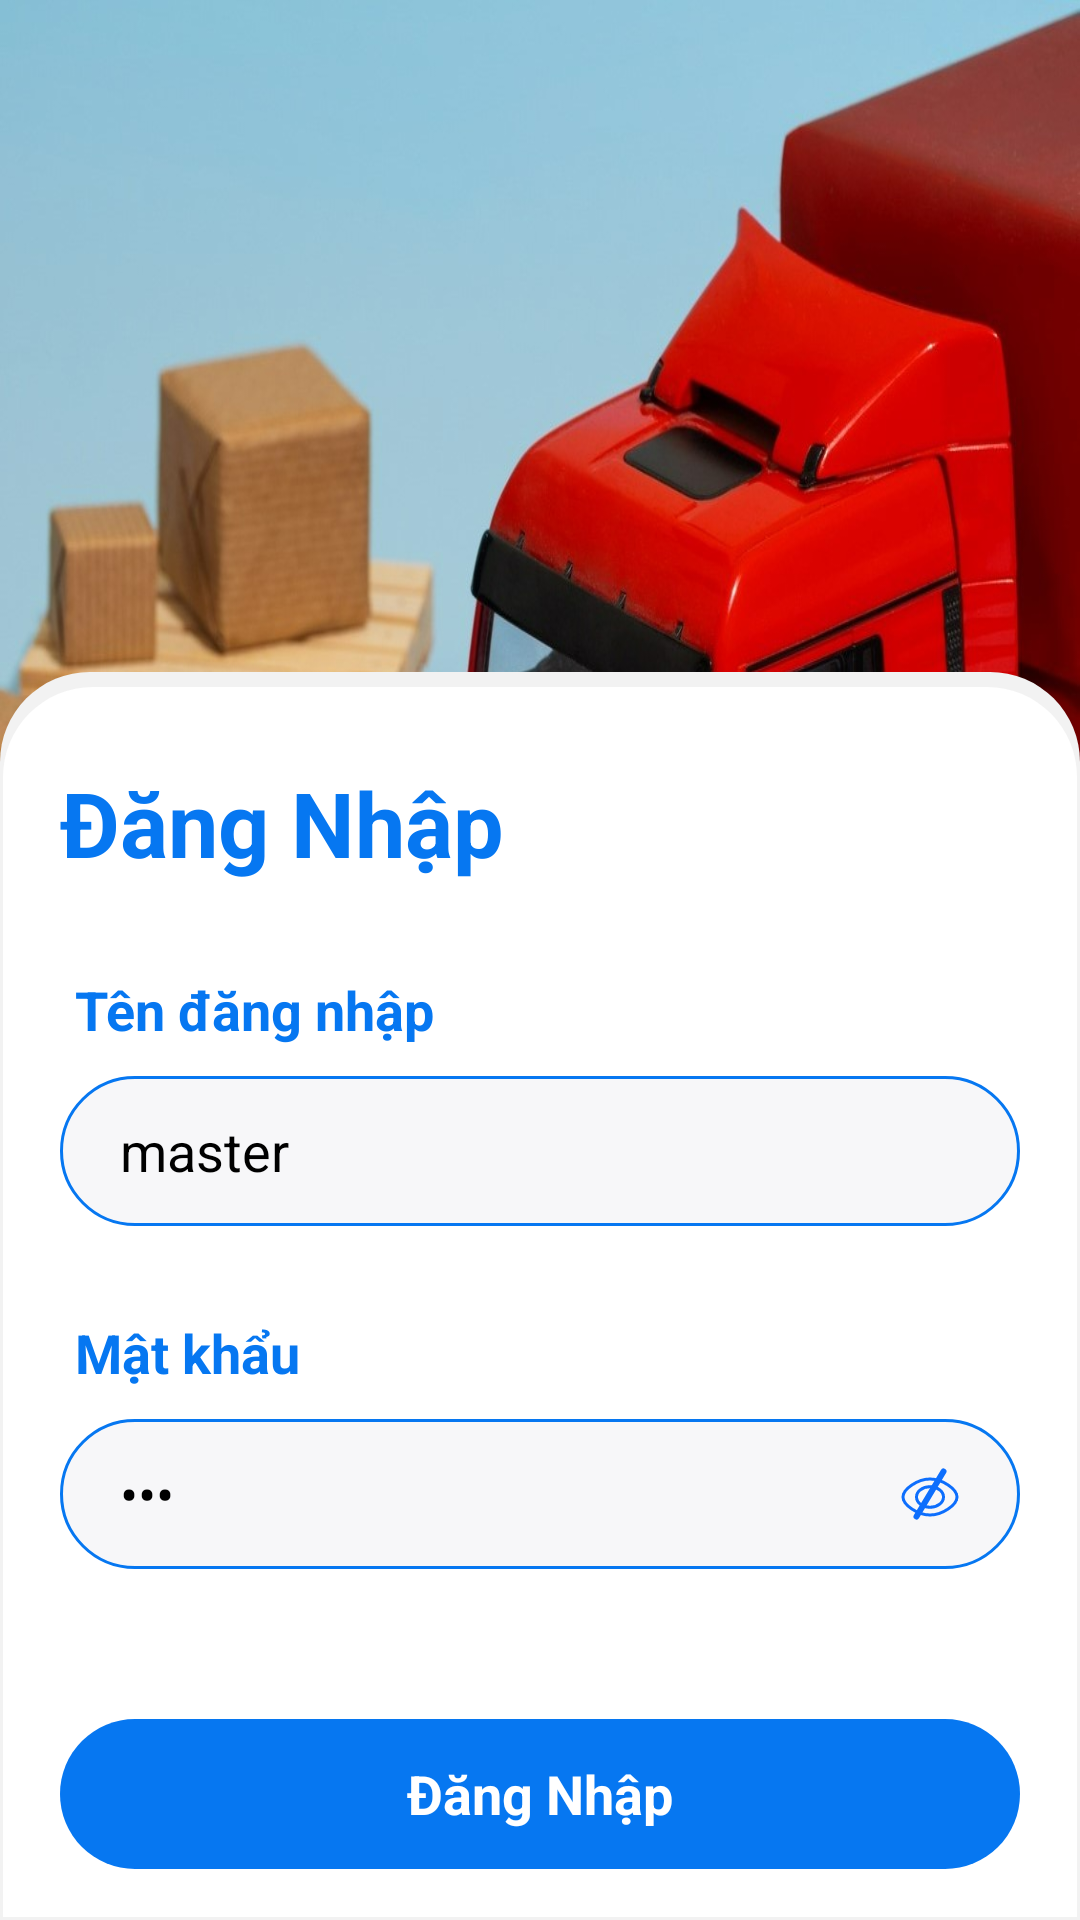

The Android layout XML behind this screen, and the referenced resources:
<!-- AndroidManifest.xml: application theme Theme.TaskMaster -->
<!-- res/layout/fragment_login.xml -->
<?xml version="1.0" encoding="utf-8"?>
<layout xmlns:android="http://schemas.android.com/apk/res/android"
    xmlns:app="http://schemas.android.com/apk/res-auto"
    xmlns:tools="http://schemas.android.com/tools">

    <data>

    </data>

    <androidx.constraintlayout.widget.ConstraintLayout
        android:id="@+id/layoutMain"
        android:layout_width="match_parent"
        android:background="@drawable/supply_chain_cp"
        android:layout_height="match_parent">

        <androidx.constraintlayout.widget.Guideline
            android:id="@+id/guideline"
            android:layout_width="wrap_content"
            android:layout_height="wrap_content"
            android:orientation="horizontal"
            app:layout_constraintGuide_percent="0.35" />

        <androidx.constraintlayout.widget.ConstraintLayout
            android:background="@drawable/bg_login"
            app:layout_constraintTop_toBottomOf="@+id/guideline"
            app:layout_constraintBottom_toBottomOf="parent"
            app:layout_constraintStart_toStartOf="parent"
            app:layout_constraintEnd_toEndOf="parent"
            android:layout_width="match_parent"
            android:layout_height="0dp">

            <com.google.android.material.textview.MaterialTextView
                android:id="@+id/tvOne"
                android:layout_width="wrap_content"
                android:layout_height="wrap_content"
                android:text="Đăng Nhập"
                android:textColor="@color/color_datroi_1"
                android:textSize="30sp"
                android:layout_marginHorizontal="20dp"
                android:layout_marginTop="30dp"
                android:textStyle="bold"
                app:layout_constraintStart_toStartOf="parent"
                app:layout_constraintTop_toTopOf="parent" />

            <LinearLayout
                android:id="@+id/layoutInput"
                android:layout_marginTop="30dp"
                app:layout_constraintTop_toBottomOf="@+id/tvOne"
                app:layout_constraintStart_toStartOf="parent"
                app:layout_constraintEnd_toEndOf="parent"
                android:layout_marginHorizontal="20dp"
                android:orientation="vertical"
                android:layout_width="match_parent"
                android:layout_height="wrap_content">

                <com.google.android.material.textview.MaterialTextView
                    android:text="Tên đăng nhập"
                    android:layout_marginStart="5dp"
                    android:textStyle="bold"
                    android:textSize="@dimen/font18_sp"
                    android:textColor="@color/color_datroi_1"
                    android:layout_width="wrap_content"
                    android:layout_height="wrap_content"/>

                <com.google.android.material.textfield.TextInputEditText
                    android:id="@+id/edtUsername"
                    android:text="master"
                    android:layout_width="match_parent"
                    android:imeOptions="actionNext"
                    android:textSize="@dimen/font18_sp"
                    android:inputType="text"
                    android:textColor="@color/black"
                    android:hint="Hãy nhập tên đăng nhập"
                    android:textColorHint="#9A9A9A"
                    android:paddingHorizontal="20dp"
                    android:layout_marginTop="10dp"
                    android:background="@drawable/bg_button_strock"
                    android:layout_height="50dp"/>
                
                <com.elogictics.taskmaster.common.widgets.tagview.TagEditText
                    android:id="@+id/tagsEditText"
                    android:visibility="gone"
                    android:textColor="@color/black"
                    android:background="@drawable/bg_button_strock"
                    android:layout_width="match_parent"
                    android:layout_height="48dp"
                    android:textSize="20sp"
                    android:inputType="textEmailAddress" />

                <com.google.android.material.textview.MaterialTextView
                    android:textStyle="bold"
                    android:layout_marginStart="5dp"
                    android:layout_marginTop="30dp"
                    android:text="Mật khẩu"
                    android:textSize="@dimen/font18_sp"
                    android:textColor="@color/color_datroi_1"
                    android:layout_width="wrap_content"
                    android:layout_height="wrap_content"/>

                <com.google.android.material.textfield.TextInputEditText
                    android:id="@+id/edtPassword"
                    android:text="123"
                    android:layout_width="match_parent"
                    android:drawableEnd="@drawable/eye_off"
                    android:textSize="@dimen/font18_sp"
                    android:textColor="@color/black"
                    android:imeOptions="actionDone"
                    android:inputType="textPassword"
                    android:hint="Hãy nhập mật khẩu"
                    android:textColorHint="#9A9A9A"
                    android:paddingHorizontal="20dp"
                    android:layout_marginTop="10dp"
                    android:background="@drawable/bg_button_strock"
                    android:layout_height="50dp"/>

                <com.google.android.material.textview.MaterialTextView
                    android:id="@+id/btnLogin"
                    android:textColor="@color/white"
                    android:textStyle="bold"
                    android:background="@drawable/bg_button_while"
                    android:gravity="center"
                    android:layout_marginTop="50dp"
                    android:text="Đăng Nhập"
                    android:textSize="@dimen/font18_sp"
                    android:layout_width="match_parent"
                    android:layout_height="50dp"/>


                <TextView
                    android:id="@+id/tvVersion"
                    android:textSize="@dimen/font15_sp"
                    android:layout_gravity="center"
                    android:layout_marginTop="25dp"
                    android:layout_width="wrap_content"
                    android:layout_height="wrap_content"
                    app:layout_constraintStart_toStartOf="parent"
                    app:layout_constraintEnd_toEndOf="parent"
                    app:layout_constraintBottom_toBottomOf="parent"
                    android:layout_marginBottom="20dp"
                    tools:text = "App version 1.1.1"/>

            </LinearLayout>

        </androidx.constraintlayout.widget.ConstraintLayout>

    </androidx.constraintlayout.widget.ConstraintLayout>
</layout>
<!-- resources referenced by this layout -->
<resources>
  <color name="black">#FF000000</color>
  <color name="color_datroi_1">#0677F1</color>
  <color name="white">#FFFFFFFF</color>
  <dimen name="font15_sp">15sp</dimen>
  <dimen name="font18_sp">18sp</dimen>
  <!-- drawable bg_button_strock (drawable) -->
  <?xml version="1.0" encoding="utf-8"?>
  <shape android:shape="rectangle"
      xmlns:android="http://schemas.android.com/apk/res/android">
      <solid android:color="@color/color_edittext_input"/>
      <corners android:radius="30dp" />
      <stroke android:color="@color/color_datroi_1"
          android:width="1dp"/>
  </shape>
  <!-- drawable bg_button_while (drawable) -->
  <?xml version="1.0" encoding="utf-8"?>
  <shape
      xmlns:android="http://schemas.android.com/apk/res/android"
      android:shape="rectangle">
  
      <corners android:radius="30dp" />
      <solid android:color="@color/color_datroi_1" />
  </shape>
  <!-- drawable bg_login (drawable) -->
  <?xml version="1.0" encoding="utf-8"?>
  <layer-list xmlns:android="http://schemas.android.com/apk/res/android">
      <item >
          <shape
              android:shape="rectangle">
              <solid android:color="#F2F2F2" />
              <corners android:topLeftRadius="30dp"
                  android:topRightRadius="30dp"/>
          </shape>
      </item>
      <item android:right="1dp"
          android:top="5dp"
          android:left="1dp"
          android:bottom="1dp">
          <shape
              android:shape="rectangle">
              <solid android:color="@color/white"/>
              <corners android:topLeftRadius="30dp"
                  android:topRightRadius="30dp"/>
          </shape>
      </item>
  </layer-list>
  <!-- drawable eye_off (drawable) -->
  <vector xmlns:android="http://schemas.android.com/apk/res/android"
      android:width="20dp"
      android:height="18dp"
      android:viewportWidth="20"
      android:viewportHeight="18">
      <path
          android:pathData="M10,16C5.9091,16 1,12.6667 1,10C1,7.3333 5.9091,4 10,4C14.0909,4 19,7.3333 19,10C19,12.6667 14.0909,16 10,16ZM10,6.5714C7.5149,6.5714 5.5,8.1066 5.5,10C5.5,11.8934 7.5149,13.4286 10,13.4286C12.4851,13.4286 14.5,11.8934 14.5,10C14.5,8.1066 12.4851,6.5714 10,6.5714L10,6.5714Z"
          android:strokeWidth="1"
          android:fillColor="#00000000"
          android:strokeColor="@color/color_button"
          android:fillType="evenOdd"/>
      <path
          android:pathData="M14.5,1.5L5.5,16.5"
          android:strokeWidth="2"
          android:fillColor="#00000000"
          android:strokeColor="@color/color_button"
          android:fillType="evenOdd"
          android:strokeLineCap="round"/>
  </vector>
  <!-- drawable supply_chain_cp: jpg bitmap (drawable, 242375 bytes) -->
  <style name="Theme.TaskMaster" parent="Theme.MaterialComponents.DayNight.NoActionBar">
          
          <item name="colorPrimary">@color/purple_500</item>
          <item name="colorPrimaryVariant">@color/custom_info_color</item>
          <item name="colorOnPrimary">@color/white</item>
          
          <item name="colorSecondary">@color/color_button</item>
          <item name="colorSecondaryVariant">@color/teal_700</item>
          <item name="colorOnSecondary">@color/black</item>
          
          <item name="android:statusBarColor">?attr/colorPrimaryVariant</item>
          
      </style>
  <color name="color_edittext_input">#F7F7F9</color>
  <color name="color_button">#0D6EFD</color>
  <color name="purple_500">#FF6200EE</color>
  <color name="custom_info_color">#2196F3</color>
  <color name="teal_700">#FF018786</color>
</resources>
